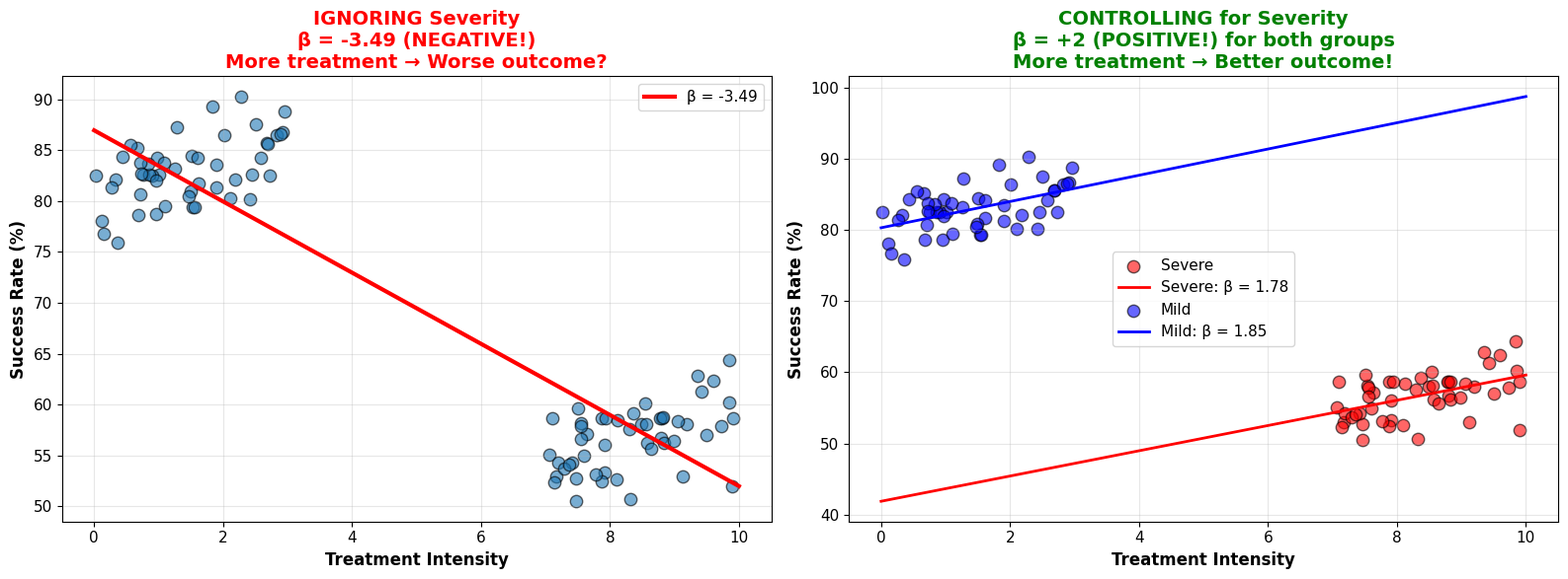
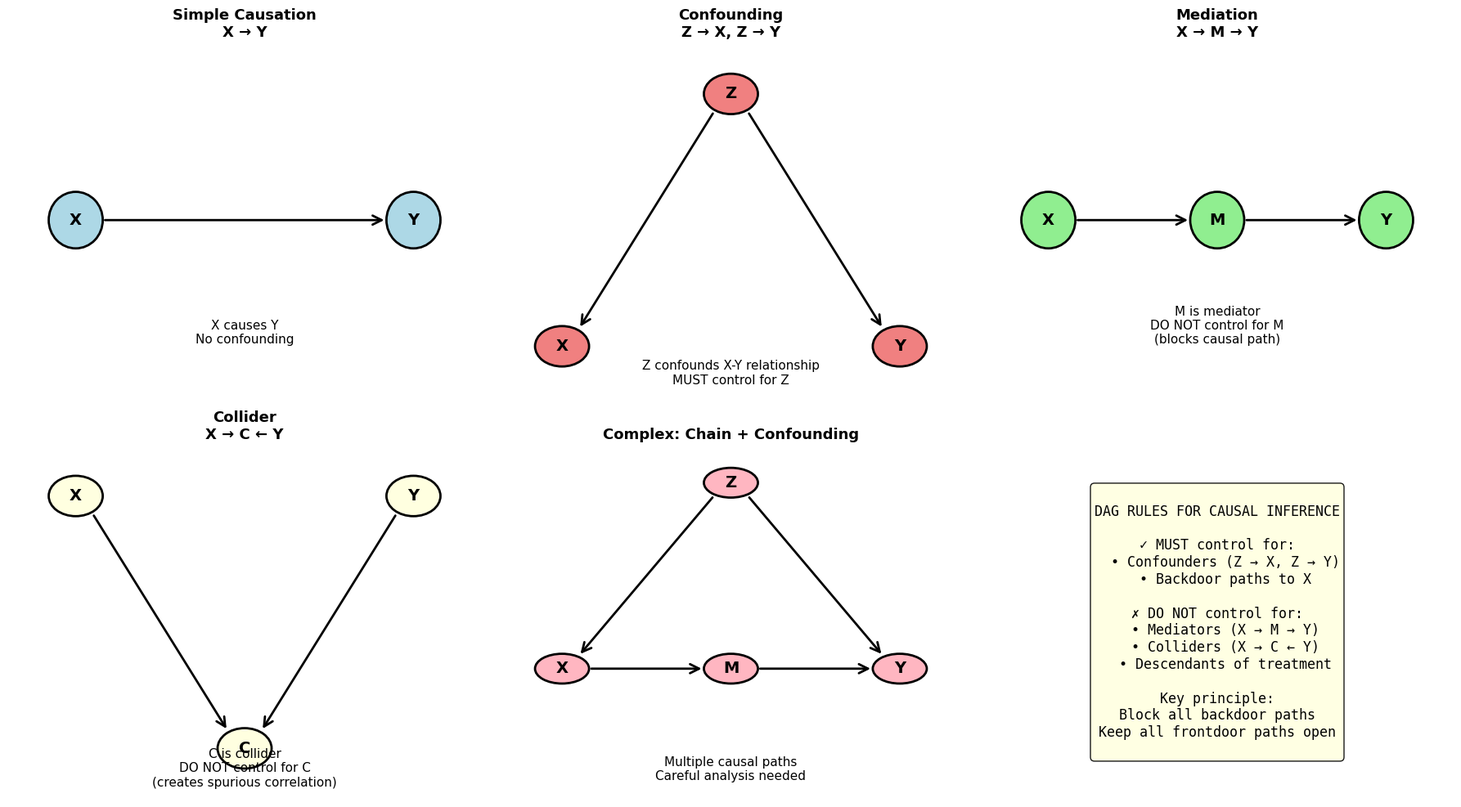

Generate these figures, in order, with matplotlib:
#!/usr/bin/env python3
"""
Generate images for Chapter 05.02: Confounding and DAGs
"""

import numpy as np
import matplotlib.pyplot as plt
import matplotlib.patches as mpatches
from matplotlib.patches import FancyArrowPatch

def linear_regression_fit(X, y):
    """Simple linear regression: y = a + bx"""
    X_mean = np.mean(X)
    y_mean = np.mean(y)
    b = np.sum((X - X_mean) * (y - y_mean)) / np.sum((X - X_mean)**2)
    a = y_mean - b * X_mean
    return a, b

def predict(X, a, b):
    """Predict using linear model"""
    return a + b * X

def draw_dag_node(ax, x, y, label, color='lightblue'):
    """Draw a node in DAG"""
    circle = mpatches.Circle((x, y), 0.08, color=color, ec='black', linewidth=2, zorder=3)
    ax.add_patch(circle)
    ax.text(x, y, label, ha='center', va='center', fontsize=14, fontweight='bold', zorder=4)

def draw_dag_arrow(ax, x1, y1, x2, y2):
    """Draw an arrow in DAG"""
    arrow = FancyArrowPatch((x1, y1), (x2, y2),
                           arrowstyle='->', mutation_scale=20, linewidth=2,
                           color='black', zorder=2)
    ax.add_patch(arrow)

# Set style
plt.style.use('default')
plt.rcParams['font.family'] = 'DejaVu Sans'
plt.rcParams['font.size'] = 11

# Image 1: Simpson's Paradox
print("Generating simpsons_paradox.png...")
np.random.seed(42)
n = 50

# Group A (severe cases): High treatment intensity, but worse outcomes
treatment_A = np.random.uniform(7, 10, n)
success_A = 40 + 2*treatment_A + np.random.normal(0, 3, n)

# Group B (mild cases): Low treatment intensity, better outcomes  
treatment_B = np.random.uniform(0, 3, n)
success_B = 80 + 2*treatment_B + np.random.normal(0, 3, n)

# Combine
treatment_all = np.concatenate([treatment_A, treatment_B])
success_all = np.concatenate([success_A, success_B])
severity = np.array(['Severe']*n + ['Mild']*n)

# Visualize
fig, axes = plt.subplots(1, 2, figsize=(16, 6))

# Overall (ignoring severity)
a_overall, b_overall = linear_regression_fit(treatment_all, success_all)
x_line = np.linspace(0, 10, 100)

axes[0].scatter(treatment_all, success_all, s=80, alpha=0.6, edgecolors='black')
axes[0].plot(x_line, predict(x_line, a_overall, b_overall), 
            'r-', linewidth=3, label=f'β = {b_overall:.2f}')
axes[0].set_xlabel('Treatment Intensity', fontsize=12, fontweight='bold')
axes[0].set_ylabel('Success Rate (%)', fontsize=12, fontweight='bold')
axes[0].set_title('IGNORING Severity\n' +
                 f'β = {b_overall:.2f} (NEGATIVE!)\n' +
                 'More treatment → Worse outcome?',
                 fontsize=14, fontweight='bold', color='red')
axes[0].legend(fontsize=11)
axes[0].grid(alpha=0.3)

# By severity group
colors = {'Severe': 'red', 'Mild': 'blue'}
for sev in ['Severe', 'Mild']:
    mask = severity == sev
    axes[1].scatter(treatment_all[mask], success_all[mask], 
                   s=80, alpha=0.6, label=sev, 
                   color=colors[sev], edgecolors='black')
    
    # Fit within group
    a_group, b_group = linear_regression_fit(treatment_all[mask], success_all[mask])
    axes[1].plot(x_line, predict(x_line, a_group, b_group),
                '-', linewidth=2, color=colors[sev],
                label=f'{sev}: β = {b_group:.2f}')

axes[1].set_xlabel('Treatment Intensity', fontsize=12, fontweight='bold')
axes[1].set_ylabel('Success Rate (%)', fontsize=12, fontweight='bold')
axes[1].set_title('CONTROLLING for Severity\n' +
                 'β = +2 (POSITIVE!) for both groups\n' +
                 'More treatment → Better outcome!',
                 fontsize=14, fontweight='bold', color='green')
axes[1].legend(fontsize=11)
axes[1].grid(alpha=0.3)

plt.tight_layout()
plt.savefig('simpsons_paradox.png', dpi=300, bbox_inches='tight', facecolor='white')
print(f"  ✓ Saved: simpsons_paradox.png")
plt.close()

# Image 2: DAG Types
print("Generating dag_types.png...")
fig, axes = plt.subplots(2, 3, figsize=(18, 10))

# 1. Simple causation: X → Y
axes[0, 0].set_xlim(-0.2, 1.2)
axes[0, 0].set_ylim(-0.5, 0.5)
axes[0, 0].axis('off')
axes[0, 0].set_title('Simple Causation\nX → Y', fontsize=13, fontweight='bold')
draw_dag_node(axes[0, 0], 0, 0, 'X', 'lightblue')
draw_dag_node(axes[0, 0], 1, 0, 'Y', 'lightblue')
draw_dag_arrow(axes[0, 0], 0.08, 0, 0.92, 0)
axes[0, 0].text(0.5, -0.35, 'X causes Y\nNo confounding',
               ha='center', fontsize=11)

# 2. Confounding: Z → X, Z → Y
axes[0, 1].set_xlim(-0.2, 1.2)
axes[0, 1].set_ylim(-0.2, 1.2)
axes[0, 1].axis('off')
axes[0, 1].set_title('Confounding\nZ → X, Z → Y', fontsize=13, fontweight='bold')
draw_dag_node(axes[0, 1], 0.5, 1, 'Z', 'lightcoral')
draw_dag_node(axes[0, 1], 0, 0, 'X', 'lightcoral')
draw_dag_node(axes[0, 1], 1, 0, 'Y', 'lightcoral')
draw_dag_arrow(axes[0, 1], 0.45, 0.93, 0.05, 0.07)
draw_dag_arrow(axes[0, 1], 0.55, 0.93, 0.95, 0.07)
axes[0, 1].text(0.5, -0.15, 'Z confounds X-Y relationship\nMUST control for Z',
               ha='center', fontsize=11)

# 3. Mediation: X → M → Y
axes[0, 2].set_xlim(-0.2, 1.2)
axes[0, 2].set_ylim(-0.5, 0.5)
axes[0, 2].axis('off')
axes[0, 2].set_title('Mediation\nX → M → Y', fontsize=13, fontweight='bold')
draw_dag_node(axes[0, 2], 0, 0, 'X', 'lightgreen')
draw_dag_node(axes[0, 2], 0.5, 0, 'M', 'lightgreen')
draw_dag_node(axes[0, 2], 1, 0, 'Y', 'lightgreen')
draw_dag_arrow(axes[0, 2], 0.08, 0, 0.42, 0)
draw_dag_arrow(axes[0, 2], 0.58, 0, 0.92, 0)
axes[0, 2].text(0.5, -0.35, 'M is mediator\nDO NOT control for M\n(blocks causal path)',
               ha='center', fontsize=11)

# 4. Collider: X → C ← Y
axes[1, 0].set_xlim(-0.2, 1.2)
axes[1, 0].set_ylim(-0.2, 1.2)
axes[1, 0].axis('off')
axes[1, 0].set_title('Collider\nX → C ← Y', fontsize=13, fontweight='bold')
draw_dag_node(axes[1, 0], 0, 1, 'X', 'lightyellow')
draw_dag_node(axes[1, 0], 1, 1, 'Y', 'lightyellow')
draw_dag_node(axes[1, 0], 0.5, 0, 'C', 'lightyellow')
draw_dag_arrow(axes[1, 0], 0.05, 0.93, 0.45, 0.07)
draw_dag_arrow(axes[1, 0], 0.95, 0.93, 0.55, 0.07)
axes[1, 0].text(0.5, -0.15, 'C is collider\nDO NOT control for C\n(creates spurious correlation)',
               ha='center', fontsize=11)

# 5. Chain: X → M → Y with confounding
axes[1, 1].set_xlim(-0.2, 1.2)
axes[1, 1].set_ylim(-0.2, 1.7)
axes[1, 1].axis('off')
axes[1, 1].set_title('Complex: Chain + Confounding', fontsize=13, fontweight='bold')
draw_dag_node(axes[1, 1], 0.5, 1.5, 'Z', 'lightpink')
draw_dag_node(axes[1, 1], 0, 0.5, 'X', 'lightpink')
draw_dag_node(axes[1, 1], 0.5, 0.5, 'M', 'lightpink')
draw_dag_node(axes[1, 1], 1, 0.5, 'Y', 'lightpink')
draw_dag_arrow(axes[1, 1], 0.08, 0.5, 0.42, 0.5)
draw_dag_arrow(axes[1, 1], 0.58, 0.5, 0.92, 0.5)
draw_dag_arrow(axes[1, 1], 0.45, 1.43, 0.05, 0.57)
draw_dag_arrow(axes[1, 1], 0.55, 1.43, 0.95, 0.57)
axes[1, 1].text(0.5, -0.1, 'Multiple causal paths\nCareful analysis needed',
               ha='center', fontsize=11)

# 6. Summary text
axes[1, 2].axis('off')
summary_text = """
DAG RULES FOR CAUSAL INFERENCE

✓ MUST control for:
  • Confounders (Z → X, Z → Y)
  • Backdoor paths to X

✗ DO NOT control for:
  • Mediators (X → M → Y)
  • Colliders (X → C ← Y)
  • Descendants of treatment

Key principle:
Block all backdoor paths
Keep all frontdoor paths open
"""
axes[1, 2].text(0.5, 0.5, summary_text, fontsize=12, family='monospace',
               ha='center', va='center',
               bbox=dict(boxstyle='round', facecolor='lightyellow', alpha=0.9))

plt.tight_layout()
plt.savefig('dag_types.png', dpi=300, bbox_inches='tight', facecolor='white')
print(f"  ✓ Saved: dag_types.png")
plt.close()

print("\n✅ All images generated successfully!")
